Run: headless pygame with SDL's dummy video driver; simulated clock (each Clock.tick advances the game by its frame time, no real sleeping); random seed 0; keys injected as events and as key.get_pressed() state; no mouse input.
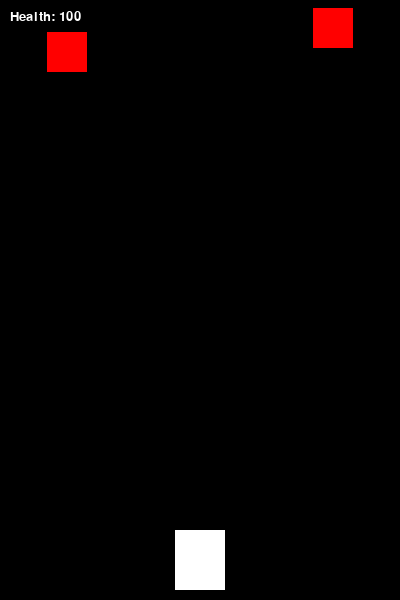
Frame 1 of 4 · flips 1–60 · no input
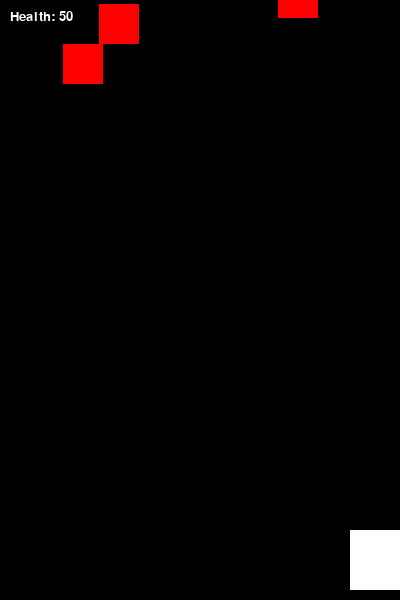
Frame 2 of 4 · flips 61–180 · tapped SPACE, RETURN · held RIGHT (→), D
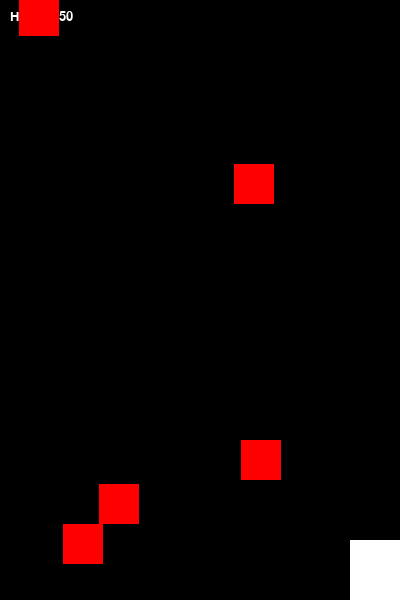
Frame 3 of 4 · flips 181–300 · held DOWN (↓), S
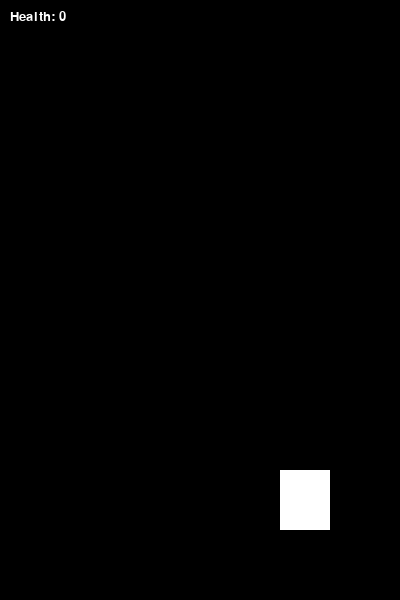
Frame 4 of 4 · flips 301–420 · held LEFT (←), A, UP (↑), W

The pygame program that drew these frames:

import pygame
import random
import time

# Initialize Pygame
pygame.init()

# Game settings
SCREEN_WIDTH = 400
SCREEN_HEIGHT = 600
FPS = 60
ASTEROID_SPEED = 5
ASTEROID_SPAWN_RATE = 25  # Lower value = more frequent asteroid spawn
SHIP_SPEED = 5
MAX_ASTEROIDS = 5

# Colors
WHITE = (255, 255, 255)
BLACK = (0, 0, 0)
RED = (255, 0, 0)

# Set up the screen
screen = pygame.display.set_mode((SCREEN_WIDTH, SCREEN_HEIGHT))
pygame.display.set_caption("Spaceship Evader")

# Load spaceship image
ship_width = 50
ship_height = 60
ship = pygame.Surface((ship_width, ship_height))
ship.fill(WHITE)

# Asteroid settings
asteroid_width = 40
asteroid_height = 40
asteroids = []

# Game variables
player_health = 100
player_x = SCREEN_WIDTH // 2 - ship_width // 2
player_y = SCREEN_HEIGHT - ship_height - 10
player_velocity = 0
running = True
start_time = time.time()

# Font for displaying text
font = pygame.font.SysFont("Arial", 20)


# Function to draw the player's spaceship
def draw_ship(x, y):
    screen.blit(ship, (x, y))


# Function to generate a new asteroid
def generate_asteroid():
    x_pos = random.randint(0, SCREEN_WIDTH - asteroid_width)
    y_pos = -asteroid_height
    speed = random.randint(3, 7)
    asteroid = pygame.Rect(x_pos, y_pos, asteroid_width, asteroid_height)
    asteroids.append((asteroid, speed))


# Function to display the health on the screen
def display_health(health):
    health_text = font.render(f"Health: {health}", True, WHITE)
    screen.blit(health_text, (10, 10))


# Function to detect collisions between the ship and asteroids
def check_collision(ship_rect, asteroids):
    for asteroid, _ in asteroids:
        if ship_rect.colliderect(asteroid):
            return True
    return False


# Main game loop
while running:
    screen.fill(BLACK)
    elapsed_time = time.time() - start_time

    # Event handling
    for event in pygame.event.get():
        if event.type == pygame.QUIT:
            running = False

    # Key press handling for movement
    keys = pygame.key.get_pressed()
    if keys[pygame.K_UP] and player_y > 0:
        player_y -= SHIP_SPEED
    if keys[pygame.K_DOWN] and player_y < SCREEN_HEIGHT - ship_height:
        player_y += SHIP_SPEED
    if keys[pygame.K_LEFT] and player_x > 0:
        player_x -= SHIP_SPEED
    if keys[pygame.K_RIGHT] and player_x < SCREEN_WIDTH - ship_width:
        player_x += SHIP_SPEED

    # Update asteroid positions and spawn new asteroids
    for asteroid, speed in asteroids:
        asteroid.y += speed

    # Remove off-screen asteroids
    asteroids = [(asteroid, speed) for asteroid,
                 speed in asteroids if asteroid.y < SCREEN_HEIGHT
                 ]

    # Randomly spawn new asteroids
    if random.randint(1,
                      ASTEROID_SPAWN_RATE
                      ) == 1 and len(asteroids) < MAX_ASTEROIDS:
        generate_asteroid()

    # Check for collisions
    ship_rect = pygame.Rect(player_x, player_y, ship_width, ship_height)
    if check_collision(ship_rect, asteroids):
        player_health -= 50
        asteroids = []  # Clear asteroids on collision to reset the state
        if player_health <= 0:
            running = False  # Game over if health reaches 0

    # Draw health
    display_health(player_health)

    # Draw the spaceship
    draw_ship(player_x, player_y)

    # Draw asteroids
    for asteroid, _ in asteroids:
        pygame.draw.rect(screen, RED, asteroid)

    # End game condition: after a certain time
    if elapsed_time > 30:  # Game ends after 30 seconds
        running = False

    # Update the screen
    pygame.display.flip()
    pygame.time.Clock().tick(FPS)

# End of the game
pygame.quit()
